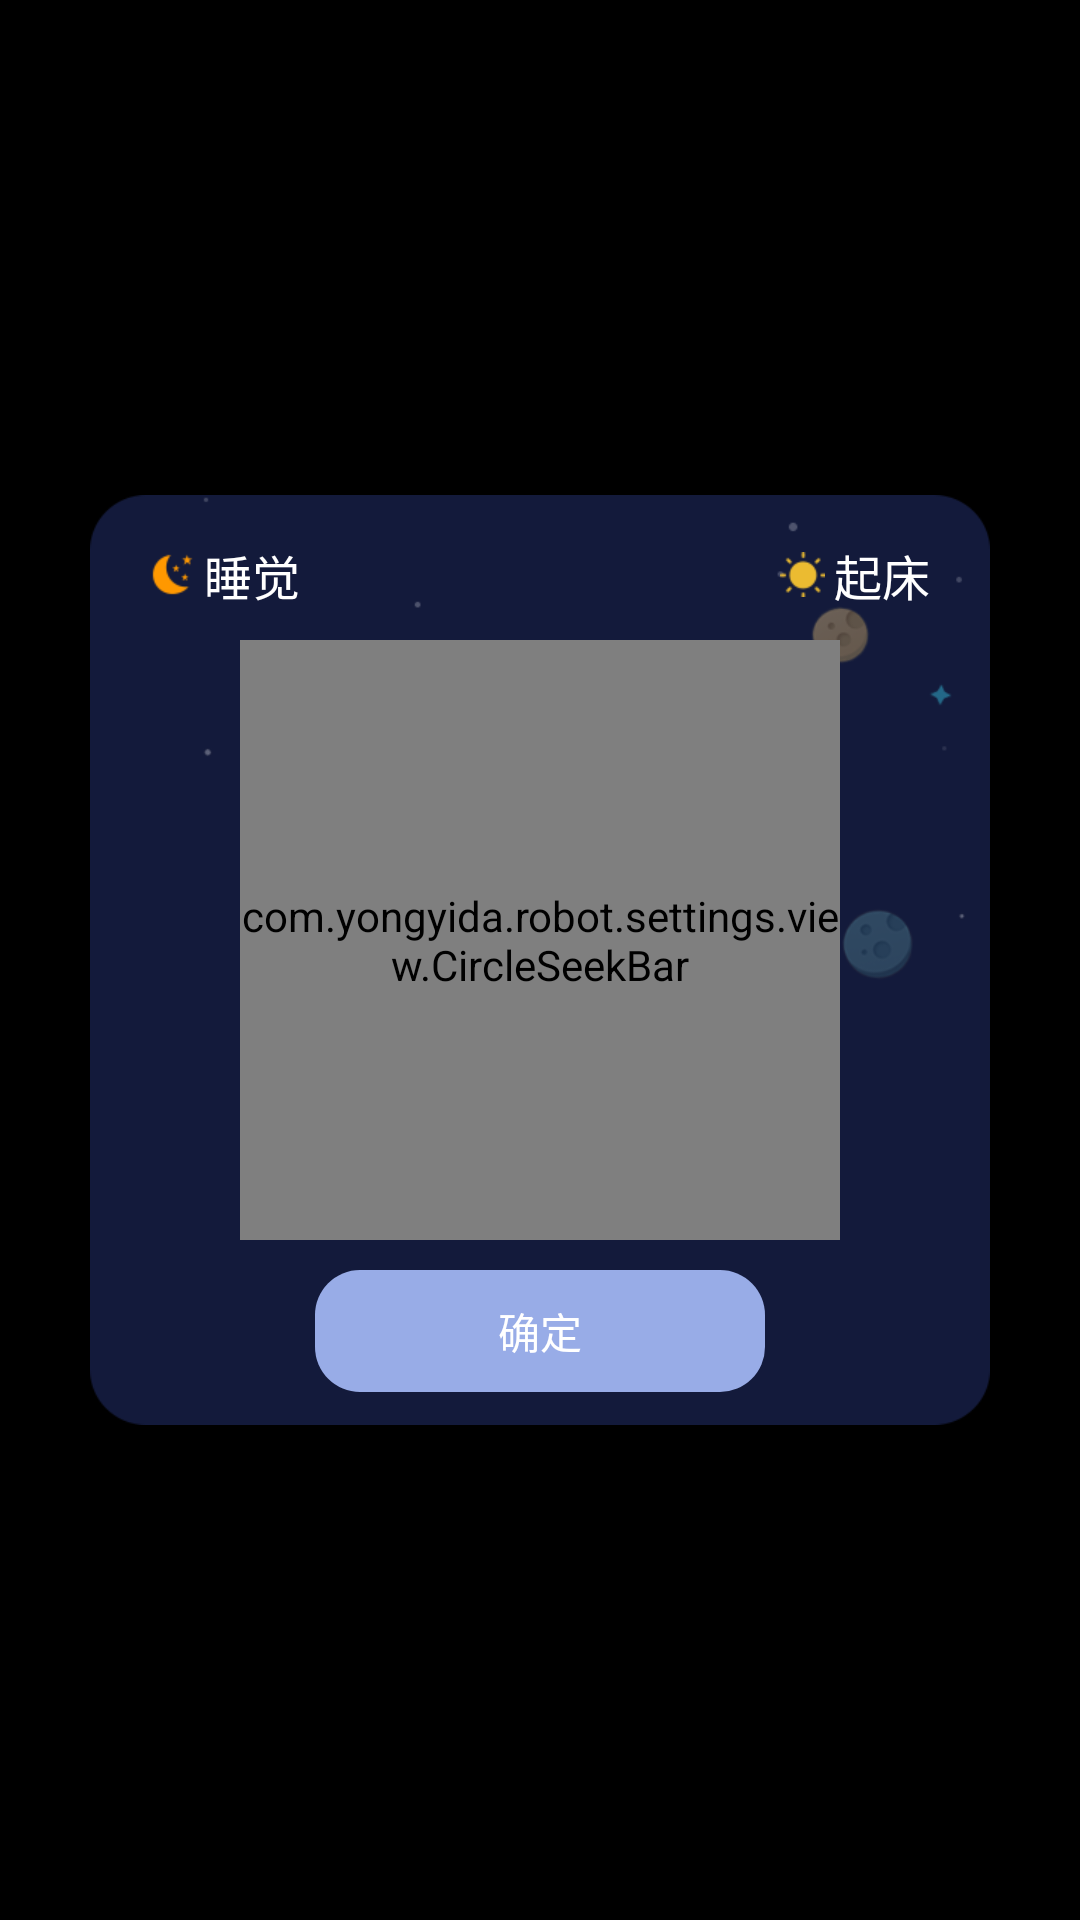

The Android layout XML behind this screen, and the referenced resources:
<!-- AndroidManifest.xml: application theme AppTheme -->
<!-- res/layout/dialog_add_clock.xml -->
<?xml version="1.0" encoding="utf-8"?>
<RelativeLayout xmlns:android="http://schemas.android.com/apk/res/android"
    xmlns:app="http://schemas.android.com/apk/res-auto"
    android:layout_width="match_parent"
    android:layout_height="match_parent"
    android:background="@color/light_transparent">

    <RelativeLayout
        android:id="@+id/linearLayout"
        android:layout_width="300dp"
        android:layout_height="310dp"
        android:layout_centerInParent="true"
        android:background="@drawable/add_clock_bg">

        <RadioGroup
            android:id="@+id/rg_clock_select"
            android:layout_width="match_parent"
            android:layout_height="wrap_content"
            android:layout_marginTop="5dp"
            android:gravity="center"
            android:orientation="horizontal">

            <RadioButton
                android:id="@+id/rb_sleep"
                android:layout_width="wrap_content"
                android:layout_height="wrap_content"
                android:layout_marginRight="140dp"
                android:button="@null"
                android:checked="true"
                android:drawableLeft="@drawable/clock_sleep"
                android:drawablePadding="3dp"
                android:padding="10dp"
                android:text="@string/clock_sleep"
                android:textColor="@color/radiobutton_textcolor" />

            <RadioButton
                android:id="@+id/rb_get_up"
                android:layout_width="wrap_content"
                android:layout_height="wrap_content"
                android:button="@null"
                android:drawableLeft="@drawable/clock_get_up"
                android:drawablePadding="3dp"
                android:padding="10dp"
                android:text="@string/clock_get_up"
                android:textColor="@color/radiobutton_textcolor" />
        </RadioGroup>

        <RelativeLayout
            android:id="@+id/RLayout_select_sleep"
            android:layout_width="wrap_content"
            android:layout_height="wrap_content"
            android:layout_below="@+id/rg_clock_select"
            android:layout_centerHorizontal="true">

            <TextView
                android:id="@+id/tv_select_sleep"
                android:layout_width="wrap_content"
                android:layout_height="wrap_content"
                android:layout_centerInParent="true"
                android:fontFamily="sans-serif-thin"
                android:padding="10dp"
                android:textColor="@color/textWhite"
                android:textSize="40sp"
                android:textStyle="normal" />

            <com.yongyida.robot.settings.view.CircleSeekBar
                android:id="@+id/cs_select_sleep"
                android:layout_width="200dp"
                android:layout_height="200dp"
                app:wheel_max_process="144"
                app:wheel_num_color="#ffffff"
                app:wheel_pointer_radius="11dp"
                app:wheel_reached_color="#FFAD03"
                app:wheel_reached_width="25dp"
                app:wheel_scale_color="#6C7691"
                app:wheel_scroll_only_two_circle="true"
                app:wheel_unreached_color="#2A2F4C"
                app:wheel_unreached_width="25dp" />
        </RelativeLayout>

        <RelativeLayout
            android:id="@+id/RLayout_select_get_up"
            android:layout_width="wrap_content"
            android:layout_height="wrap_content"
            android:layout_below="@+id/rg_clock_select"
            android:layout_centerHorizontal="true"
            android:visibility="invisible">

            <TextView
                android:id="@+id/tv_select_get_up"
                android:layout_width="wrap_content"
                android:layout_height="wrap_content"
                android:layout_centerInParent="true"
                android:fontFamily="sans-serif-thin"
                android:padding="10dp"
                android:textColor="@color/textWhite"
                android:textSize="40sp"
                android:textStyle="normal" />

            <com.yongyida.robot.settings.view.CircleSeekBar
                android:id="@+id/cs_select_get_up"
                android:layout_width="200dp"
                android:layout_height="200dp"
                app:wheel_max_process="144"
                app:wheel_num_color="#ffffff"
                app:wheel_pointer_radius="11dp"
                app:wheel_reached_color="#FFAD03"
                app:wheel_reached_width="25dp"
                app:wheel_scale_color="#6C7691"
                app:wheel_scroll_only_two_circle="true"
                app:wheel_unreached_color="#2A2F4C"
                app:wheel_unreached_width="25dp" />
        </RelativeLayout>

        <Button
            android:id="@+id/bt_confirm"
            android:layout_width="150dp"
            android:layout_height="wrap_content"
            android:layout_below="@+id/RLayout_select_sleep"
            android:layout_centerHorizontal="true"
            android:layout_marginTop="10dp"
            android:background="@drawable/background_dialog_button"
            android:padding="10dp"
            android:text="@string/dialog_edit_comfire"
            android:textColor="@color/textWhite" />

    </RelativeLayout>

</RelativeLayout>
<!-- resources referenced by this layout -->
<resources>
  <color name="light_transparent">#88000000</color>
  <color name="textWhite">#ffffff</color>
  <!-- drawable add_clock_bg: png bitmap (drawable-xhdpi, 14071 bytes) -->
  <!-- drawable background_dialog_button (drawable) -->
  <?xml version="1.0" encoding="utf-8"?>
  <shape xmlns:android="http://schemas.android.com/apk/res/android"
      android:shape="rectangle">
      <solid
          android:color="@color/lightBlue"/>
      <corners
          android:radius="15dp"/>
  </shape>
  <!-- drawable clock_get_up: png bitmap (drawable-xhdpi, 1437 bytes) -->
  <!-- drawable clock_sleep: png bitmap (drawable-xhdpi, 1530 bytes) -->
  <string name="clock_get_up">起床</string>
  <string name="clock_sleep">睡觉</string>
  <string name="dialog_edit_comfire">确定</string>
  <style name="AppTheme" parent="@android:style/Theme.Black.NoTitleBar.Fullscreen" />
  <color name="lightBlue">#98ace7</color>
</resources>
